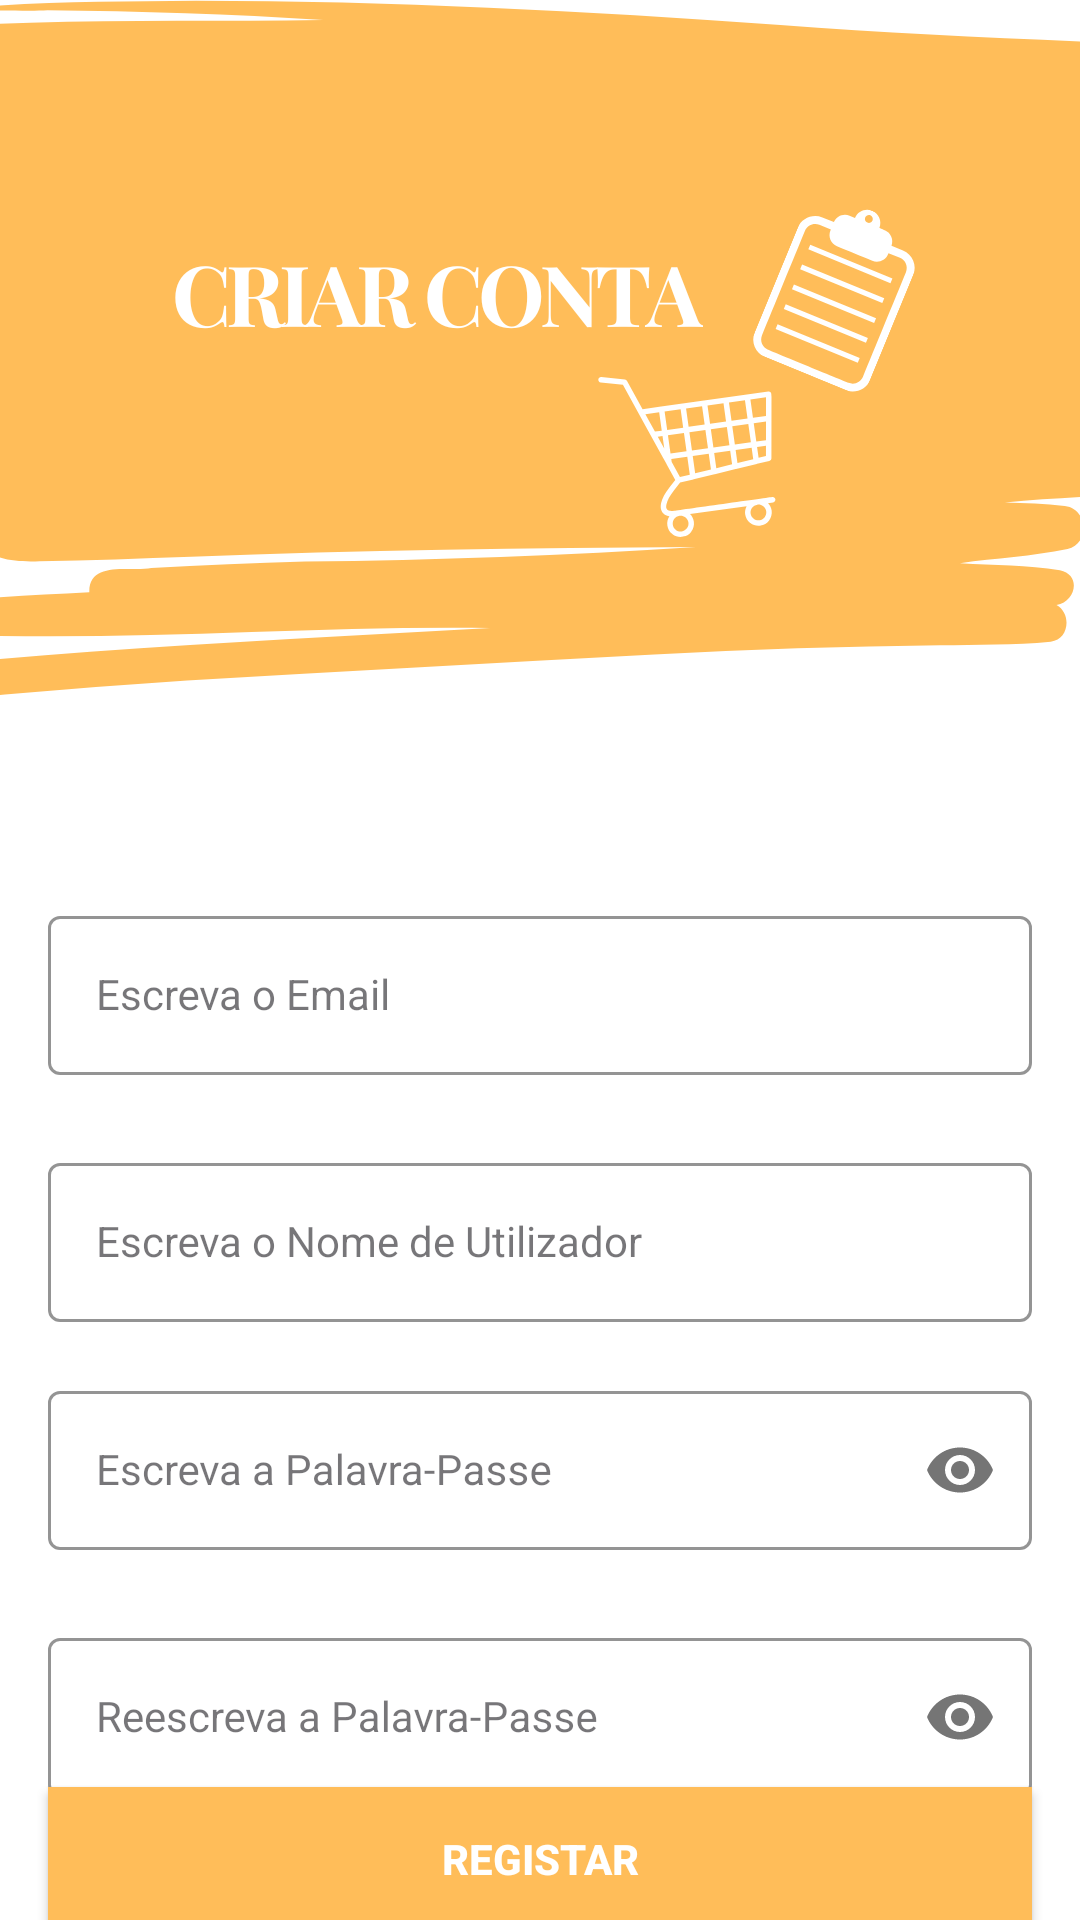

Reconstruct the res/layout file that produces this screen, plus the resources it refers to.
<!-- AndroidManifest.xml: application theme Theme.ShopMate -->
<!-- res/layout/activity_register.xml -->
<?xml version="1.0" encoding="utf-8"?>
<androidx.constraintlayout.widget.ConstraintLayout xmlns:android="http://schemas.android.com/apk/res/android"
    xmlns:app="http://schemas.android.com/apk/res-auto"
    xmlns:tools="http://schemas.android.com/tools"
    android:layout_width="match_parent"
    android:layout_height="match_parent"
    android:background="@drawable/register"
    tools:context=".atividades.RegisterActivity">

    <com.google.android.material.textfield.TextInputLayout
        android:id="@+id/emailLayout"
        style="@style/LoginTextInputOuterFieldStyle"
        android:layout_width="match_parent"
        android:layout_height="wrap_content"
        android:layout_marginHorizontal="16dp"
        android:layout_marginTop="300dp"
        app:boxStrokeColor="@color/yellow"
        app:hintTextColor="@color/yellow"
        app:layout_constraintEnd_toEndOf="parent"
        app:layout_constraintHorizontal_bias="0.5"
        app:layout_constraintStart_toStartOf="parent"
        app:layout_constraintTop_toTopOf="parent">

        <com.google.android.material.textfield.TextInputEditText
            android:id="@+id/etRegisterEmail"
            style="@style/LoginTextInputInnerFieldStyle"
            android:layout_width="match_parent"
            android:layout_height="wrap_content"
            android:hint="@string/escreva_o_email"
            android:inputType="textEmailAddress" />
    </com.google.android.material.textfield.TextInputLayout>

    <com.google.android.material.textfield.TextInputLayout
        android:id="@+id/usernameLayout"
        style="@style/LoginTextInputOuterFieldStyle"
        android:layout_width="match_parent"
        android:layout_height="wrap_content"
        android:layout_marginHorizontal="16dp"
        android:layout_marginTop="24dp"
        app:boxStrokeColor="@color/yellow"
        app:hintTextColor="@color/yellow"
        app:layout_constraintEnd_toEndOf="parent"
        app:layout_constraintHorizontal_bias="0.5"
        app:layout_constraintStart_toStartOf="parent"
        app:layout_constraintTop_toBottomOf="@id/emailLayout"
        >

        <com.google.android.material.textfield.TextInputEditText
            android:id="@+id/etUsername"
            style="@style/LoginTextInputInnerFieldStyle"
            android:layout_width="match_parent"
            android:layout_height="wrap_content"
            android:hint="@string/escreva_o_nome_de_utilizador"
            android:inputType="text" />
    </com.google.android.material.textfield.TextInputLayout>



    <com.google.android.material.textfield.TextInputLayout
        android:id="@+id/passwordLayout"
        style="@style/LoginTextInputOuterFieldStyle"
        android:layout_width="match_parent"
        android:layout_height="wrap_content"
        android:layout_marginHorizontal="16dp"
        android:layout_marginTop="100dp"
        app:boxStrokeColor="@color/yellow"
        app:hintTextColor="@color/yellow"
        app:layout_constraintEnd_toEndOf="parent"
        app:layout_constraintHorizontal_bias="0.5"
        app:layout_constraintStart_toStartOf="parent"
        app:layout_constraintTop_toBottomOf="@id/emailLayout"
        app:passwordToggleEnabled="true">

        <com.google.android.material.textfield.TextInputEditText
            android:id="@+id/etRegisterPassword"
            style="@style/LoginTextInputInnerFieldStyle"
            android:layout_width="match_parent"
            android:layout_height="wrap_content"
            android:hint="@string/escreva_a_palavra_passe"
            android:inputType="textPassword" />
    </com.google.android.material.textfield.TextInputLayout>

    <com.google.android.material.textfield.TextInputLayout
        android:id="@+id/confirmPasswordLayout"
        style="@style/LoginTextInputOuterFieldStyle"
        android:layout_width="match_parent"
        android:layout_height="wrap_content"
        android:layout_marginHorizontal="16dp"
        android:layout_marginTop="24dp"
        app:boxStrokeColor="@color/yellow"
        app:hintTextColor="@color/yellow"
        app:layout_constraintEnd_toEndOf="parent"
        app:layout_constraintHorizontal_bias="0.5"
        app:layout_constraintStart_toStartOf="parent"
        app:layout_constraintTop_toBottomOf="@id/passwordLayout"
        app:passwordToggleEnabled="true">

        <com.google.android.material.textfield.TextInputEditText
            android:id="@+id/etRegisterConfirmPassword"
            style="@style/LoginTextInputInnerFieldStyle"
            android:layout_width="match_parent"
            android:layout_height="wrap_content"
            android:hint="@string/reescreva_a_palavra_passe"
            android:inputType="textPassword" />
    </com.google.android.material.textfield.TextInputLayout>

    <androidx.appcompat.widget.AppCompatButton
        android:id="@+id/btnRegister"
        android:layout_width="0dp"
        android:layout_height="wrap_content"
        android:layout_marginHorizontal="16dp"
        android:background="@color/yellow"
        android:text="@string/registar"
        android:textColor="@color/white"
        android:textStyle="bold"
        app:layout_constraintBottom_toBottomOf="parent"
        app:layout_constraintEnd_toEndOf="parent"
        app:layout_constraintHorizontal_bias="0.5"
        app:layout_constraintStart_toStartOf="parent"
        app:layout_constraintTop_toBottomOf="@+id/confirmPasswordLayout" />
    <TextView
        android:id="@+id/tvLogin"
        android:layout_width="wrap_content"
        android:layout_height="wrap_content"
        android:textColor="@color/black"
        android:text="@string/ja_registado"
        app:layout_constraintBottom_toBottomOf="parent"
        app:layout_constraintEnd_toEndOf="parent"
        app:layout_constraintHorizontal_bias="0.5"
        app:layout_constraintStart_toStartOf="parent"
        app:layout_constraintTop_toBottomOf="@+id/btnRegister" />
</androidx.constraintlayout.widget.ConstraintLayout>
<!-- resources referenced by this layout -->
<resources>
  <color name="black">#FF000000</color>
  <color name="white">#FFFFFFFF</color>
  <color name="yellow">#FFBD59</color>
  <!-- drawable register: png bitmap (drawable, 51107 bytes) -->
  <string name="escreva_a_palavra_passe">Escreva a Palavra-Passe</string>
  <string name="escreva_o_email">Escreva o Email</string>
  <string name="escreva_o_nome_de_utilizador">Escreva o Nome de Utilizador</string>
  <string name="ja_registado">Já estou registado. Entre na sua conta !</string>
  <string name="reescreva_a_palavra_passe">Reescreva a Palavra-Passe</string>
  <string name="registar">Registar</string>
  <style name="LoginTextInputInnerFieldStyle" parent="Widget.MaterialComponents.TextInputLayout.OutlinedBox">
          <item name="android:layout_width">match_parent</item>
          <item name="android:layout_height">wrap_content</item>
          <item name="android:textColor">@color/black</item>
          <item name="android:textColorHint">@color/black</item>
          <item name="android:maxLines">1</item>
          <item name="android:textSize">14sp</item>
          <item name="android:singleLine">true</item>
      </style>
  <style name="LoginTextInputOuterFieldStyle" parent="Widget.MaterialComponents.TextInputLayout.OutlinedBox">
          <item name="android:layout_width">match_parent</item>
          <item name="android:layout_height">wrap_content</item>
          <item name="android:layout_marginTop">15dp</item>
          <item name="android:layout_marginBottom">15dp</item>
      </style>
  <style name="Theme.ShopMate" parent="Base.Theme.ShopMate" />
  <style name="Base.Theme.ShopMate" parent="Theme.Material3.DayNight.NoActionBar">
          
          
      </style>
</resources>
